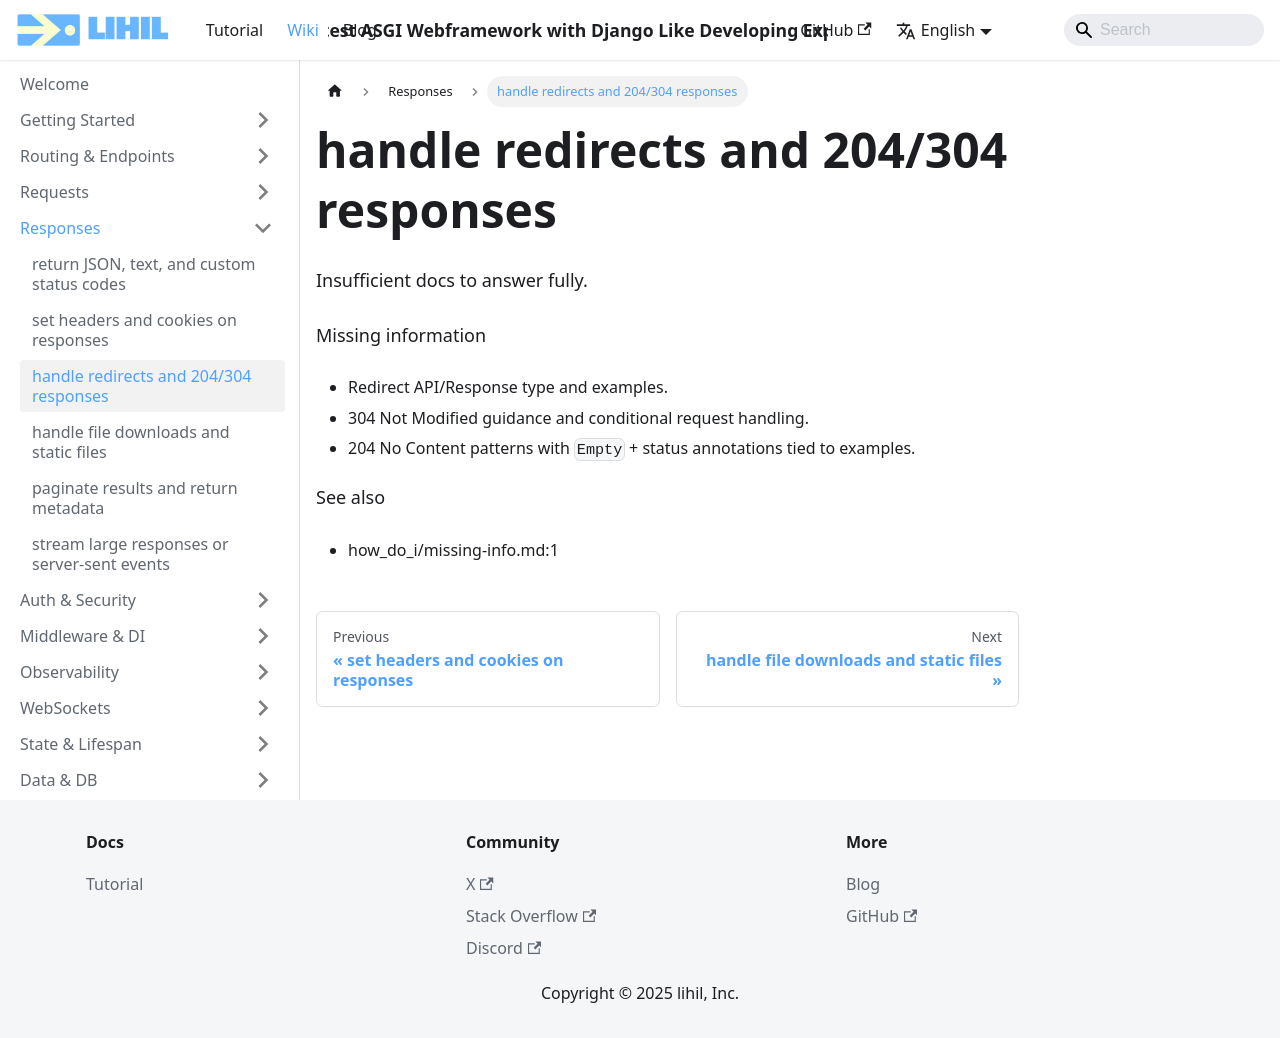

repository: raceychan/raceychan.github.io · page: wiki/how-do-i/handle-redirects-and-204-304-responses/index.html · generator: docusaurus

---
title: handle redirects and 204/304 responses
---

Insufficient docs to answer fully.

Missing information
- Redirect API/Response type and examples.
- 304 Not Modified guidance and conditional request handling.
- 204 No Content patterns with `Empty` + status annotations tied to examples.

See also
- how_do_i/missing-info.md:1
